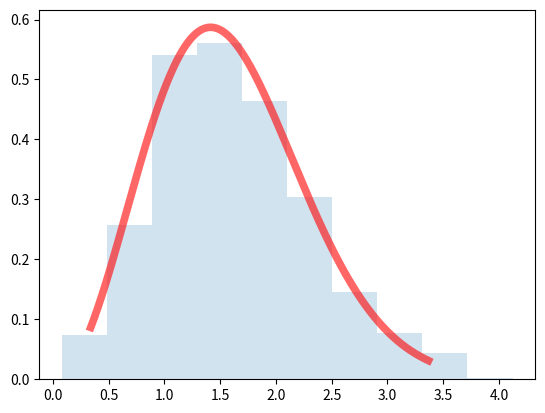

Here is the Python script that generated this plot:
from scipy.stats import maxwell
import numpy as np
import matplotlib.pyplot as plt
fig, ax = plt.subplots(1, 1)

mean, var, skew, kurt = maxwell.stats(moments='mvsk')
x = np.linspace(maxwell.ppf(0.01), maxwell.ppf(0.99), 10000)
ax.plot(x, maxwell.pdf(x),'r-', lw=5.5, alpha=0.6)
vals = maxwell.ppf([0.001, 0.5, 0.999])
np.allclose([0.001, 0.5, 0.999], maxwell.cdf(vals))
r = maxwell.rvs(size=1000)
ax.hist(r, density=True, histtype='stepfilled', alpha=0.2)
ax.legend(loc='best', frameon=False)
plt.show()
print(mean,var,skew,kurt)